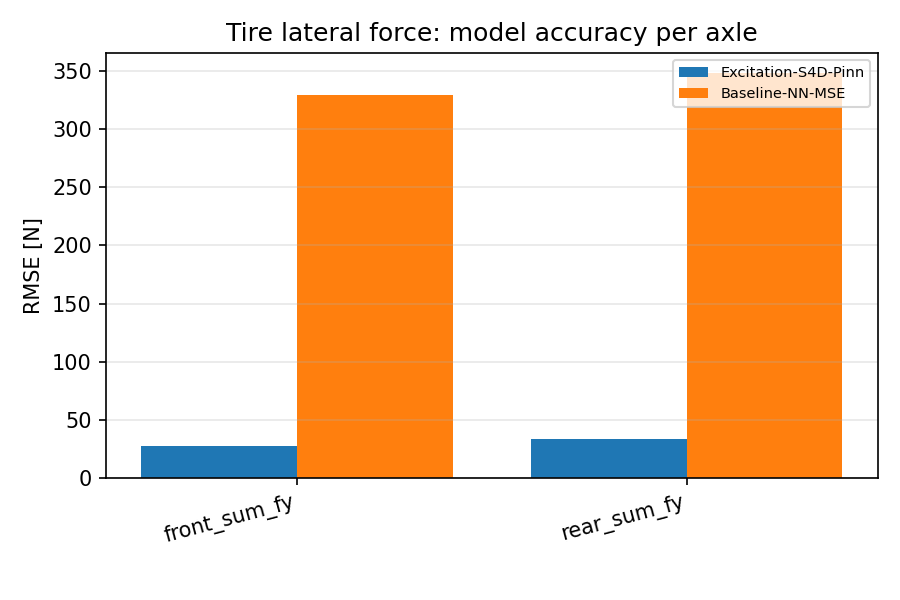

Data behind this chart, as committed beside it:
scenario, category, value
Excitation-S4D-Pinn, front_sum_fy, 27.15
Excitation-S4D-Pinn, rear_sum_fy, 33.23
Baseline-NN-MSE, front_sum_fy, 329.6
Baseline-NN-MSE, rear_sum_fy, 348.4
